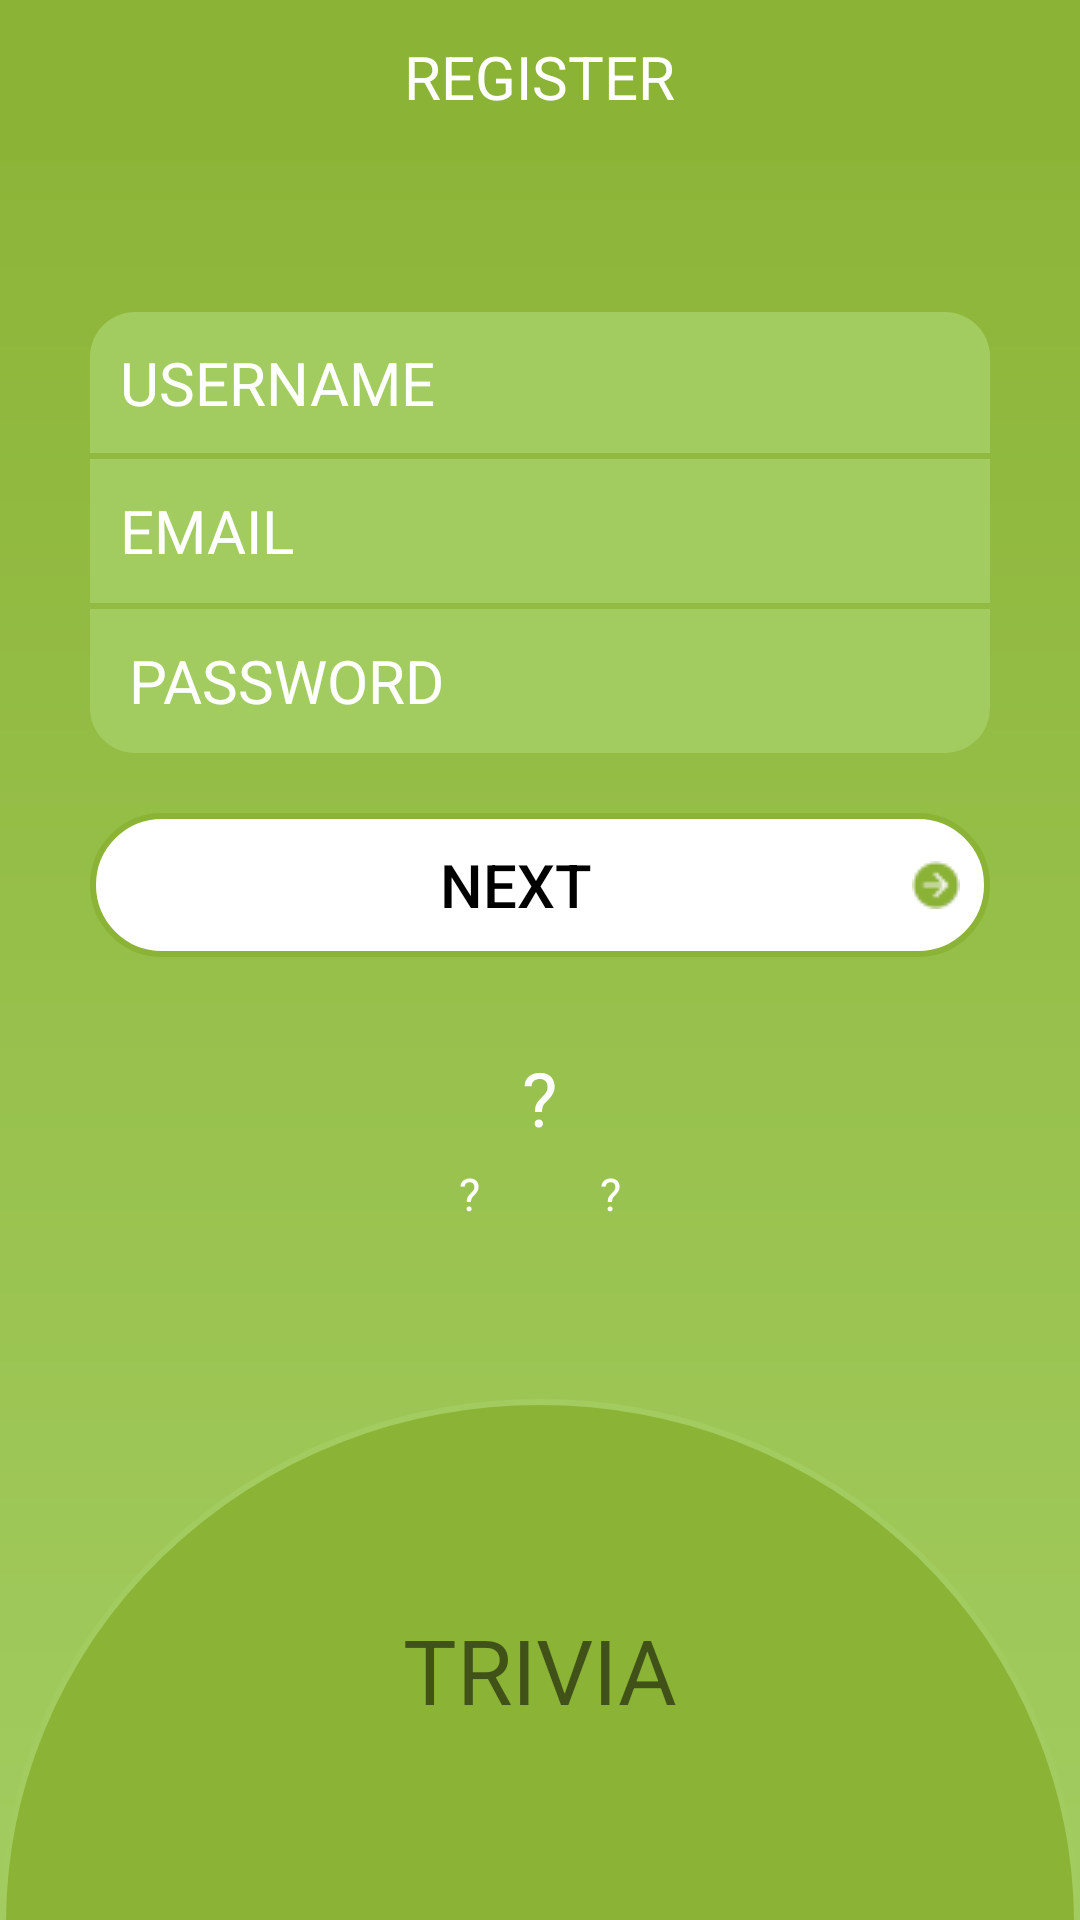

This screen was rendered from an Android layout file. Write that file and the resources it references.
<!-- AndroidManifest.xml: application theme Theme.AndroidHomeTask01 -->
<!-- res/layout/activity_main.xml -->
<?xml version="1.0" encoding="utf-8"?>
<androidx.constraintlayout.widget.ConstraintLayout xmlns:android="http://schemas.android.com/apk/res/android"
    xmlns:app="http://schemas.android.com/apk/res-auto"
    xmlns:tools="http://schemas.android.com/tools"
    android:layout_width="match_parent"
    android:layout_height="match_parent"
    android:background="@drawable/grad"
    tools:context=".MainActivity">

    <RelativeLayout
        android:id="@+id/liner1"
        app:layout_constraintTop_toTopOf="parent"
        android:background="@color/yellowgreen"
        android:layout_width="match_parent"
        android:layout_height="wrap_content">
        <ImageView
            android:id="@+id/imageView"
            android:layout_alignParentTop="true"
            android:layout_alignParentStart="true"
            android:src="@drawable/ic_back"
            android:layout_marginTop="12dp"
            android:paddingBottom="10sp"
            android:layout_marginStart="20dp"
            android:layout_width="34dp"
            android:clickable="true"
            android:layout_height="34dp"
            android:contentDescription="@string/todo"
            android:focusable="true" />

        <TextView
            android:id="@+id/textView"
            android:layout_alignParentTop="true"
            android:layout_centerInParent="true"
            android:layout_marginTop="12dp"
            android:textSize="20sp"
            android:textColor="@color/white"
            android:paddingBottom="15sp"
            android:layout_width="wrap_content"
            android:layout_height="wrap_content"
            android:text="@string/register" />

    </RelativeLayout>

    <LinearLayout
        android:id="@+id/liner2"
        android:orientation="horizontal"
        android:layout_width="match_parent"
        android:layout_height="wrap_content"
        android:layout_marginHorizontal="30dp"
        android:layout_marginTop="50dp"
        android:background="@drawable/edit_shape_top"
        app:layout_constraintTop_toBottomOf="@id/liner1">

        <EditText
            android:id="@+id/editText"
            android:layout_width="match_parent"
            android:layout_height="wrap_content"
            android:layout_weight="1"
            android:background="@null"
            android:textColor="@color/white"
            android:enabled="false"
            android:padding="10dp"
            android:text="@string/username"
            android:textSize="20sp"
            tools:ignore="TouchTargetSizeCheck"
            android:autofillHints=""
            android:inputType="text" />

        <EditText
            android:id="@+id/user_name"
            android:layout_width="match_parent"
            android:layout_height="match_parent"
            android:layout_weight="1"
            android:background="@null"
            android:ems="10"
            android:focusable="true"
            android:inputType="textPersonName"
            android:minHeight="48dp"
            android:padding="10dp"
            tools:ignore="TouchTargetSizeCheck,SpeakableTextPresentCheck"
            android:autofillHints="" />
    </LinearLayout>
    <LinearLayout
        android:id="@+id/liner3"
        android:layout_width="match_parent"
        android:layout_height="wrap_content"
        android:layout_marginHorizontal="30dp"
        android:layout_marginTop="2dp"
        android:background="@color/darkkhaki"
        app:layout_constraintTop_toBottomOf="@id/liner2"
        android:orientation="horizontal">

        <EditText
            android:id="@+id/editTextTextPersonName3"
            android:layout_width="match_parent"
            android:layout_height="wrap_content"
            android:layout_weight="1"
            android:background="@null"
            android:ems="10"
            android:enabled="false"
            android:textColor="@color/white"
            android:minHeight="48dp"
            android:padding="10dp"
            android:text="@string/email"
            android:textSize="20sp"
            android:importantForAutofill="no"
            android:inputType="text" />

        <EditText
            android:id="@+id/email"
            android:layout_width="match_parent"
            android:layout_height="match_parent"
            android:layout_weight="1"
            android:background="@null"
            android:ems="10"
            android:focusable="true"
            android:inputType="textEmailAddress"
            android:minHeight="48dp"
            android:padding="10dp"
            tools:ignore="SpeakableTextPresentCheck"
            android:autofillHints="" />
    </LinearLayout>
    <LinearLayout
        android:id="@+id/liner4"
        android:layout_width="match_parent"
        android:layout_height="wrap_content"
        android:orientation="horizontal"
        android:layout_marginHorizontal="30dp"
        android:layout_marginTop="2dp"
        android:background="@drawable/edit_shape_bottom"
        app:layout_constraintTop_toBottomOf="@id/liner3"
        >

        <EditText
            android:id="@+id/editTextTextPersonName4"
            android:layout_width="match_parent"
            android:layout_height="wrap_content"
            android:layout_weight="1"
            android:background="@null"
            android:ems="10"
            android:enabled="false"
            android:textColor="@color/white"
            android:minHeight="48dp"
            android:padding="10dp"
            android:text="@string/password"
            android:textSize="20sp"
            android:importantForAutofill="no"
            android:inputType="text" />

        <EditText
            android:id="@+id/password"
            android:layout_width="match_parent"
            android:layout_height="match_parent"
            android:layout_weight="1"
            android:background="@null"
            android:ems="10"
            android:focusable="true"
            android:inputType="textPassword"
            android:minHeight="48dp"
            android:padding="10dp"
            tools:ignore="SpeakableTextPresentCheck"
            android:autofillHints="" />
    </LinearLayout>
    <LinearLayout
        android:id="@+id/liner5"
        android:layout_width="match_parent"
        android:layout_height="wrap_content"
        android:orientation="horizontal"
        android:layout_marginHorizontal="30dp"
        android:layout_marginTop="20dp"
        android:background="@drawable/button_shape"
        app:layout_constraintTop_toBottomOf="@id/liner4">

        <Button
            android:id="@+id/button_next"
            android:layout_width="match_parent"
            android:layout_height="match_parent"
            android:textSize="20sp"
            android:paddingHorizontal="10dp"
            android:clickable="true"
            android:textColor="@color/black"
            android:backgroundTint="@color/white"
            android:background="@android:color/transparent"
            android:text="@string/next"
            android:drawableEnd="@drawable/ic_launcher34"
            android:focusable="true">

        </Button>

    </LinearLayout>

    <RelativeLayout
        android:id="@+id/liner6"
        android:layout_width="match_parent"
        android:layout_height="wrap_content"
        android:layout_marginTop="30dp"
        app:layout_constraintTop_toBottomOf="@id/liner5"
        android:background="@android:color/transparent">

        <TextView
            android:id="@+id/text001"
            android:layout_width="wrap_content"
            android:layout_height="wrap_content"
            android:layout_centerHorizontal="true"
            android:textColor="@color/white"
            android:textSize="25sp"
            android:text="@string/question_mark">
        </TextView>

        <TextView
            android:id="@+id/text0010"
            android:layout_width="wrap_content"
            android:layout_height="wrap_content"
            android:layout_centerHorizontal="true"
            android:layout_below="@id/text001"
            android:textColor="@color/white"
            android:textSize="25sp">
        </TextView>
        <TextView
            android:id="@+id/text002"
            android:layout_width="wrap_content"
            android:layout_height="wrap_content"
            android:layout_below="@id/text001"
            android:layout_toStartOf="@id/text0010"
            android:layout_marginTop="5sp"
            android:layout_marginEnd="20sp"
            android:textColor="@color/white"
            android:textSize="15sp"
            android:text="@string/question_mark">
        </TextView>
        <TextView
            android:id="@+id/text003"
            android:layout_width="wrap_content"
            android:layout_height="wrap_content"
            android:layout_marginTop="5sp"
            android:layout_marginStart="20sp"
            android:layout_below="@id/text001"
            android:layout_toEndOf="@id/text0010"
            android:textColor="@color/white"
            android:textSize="15sp"
            android:text="@string/question_mark">
        </TextView>
    </RelativeLayout>
    <RelativeLayout
        android:layout_width="match_parent"
        android:layout_height="wrap_content"
        android:layout_marginTop="50dp"
        app:layout_constraintTop_toBottomOf="@id/liner6"

        android:background="@drawable/oval">
        <ImageView
            android:id="@+id/image"
            android:layout_width="60dp"
            android:layout_height="60dp"
            android:src="@drawable/owl"
            android:layout_alignParentTop="true"
            android:layout_centerHorizontal="true"
            android:contentDescription="@string/todo">

        </ImageView>
        <TextView
            android:id="@+id/text0044"
            android:layout_width="wrap_content"
            android:layout_height="wrap_content"
            android:layout_centerHorizontal="true"
            android:layout_below="@id/image"
            android:paddingTop="10dp"
            android:paddingBottom="150dp"
            android:text="@string/trivia"
            android:textSize="30sp">

        </TextView>

    </RelativeLayout>


</androidx.constraintlayout.widget.ConstraintLayout>
<!-- resources referenced by this layout -->
<resources>
  <color name="black">#FF000000</color>
  <color name="darkkhaki">#a2cc60</color>
  <color name="white">#FFFFFFFF</color>
  <color name="yellowgreen">#8bb335</color>
  <!-- drawable button_shape (drawable) -->
  <?xml version="1.0" encoding="utf-8"?>
  <shape xmlns:android="http://schemas.android.com/apk/res/android"
      android:shape="rectangle"
      >
      <solid
          android:color="@color/white"/>
      <corners
          android:radius="25dp" />
      <padding
          android:bottom="0dp"
          android:left="0dp"
          android:right="0dp"
          android:top="0dp"/>
      <stroke android:color="@color/yellowgreen"
          android:width="2dp"/>
  </shape>
  <!-- drawable edit_shape_bottom (drawable) -->
  <?xml version="1.0" encoding="utf-8"?>
  <shape xmlns:android="http://schemas.android.com/apk/res/android">
      <solid
          android:color="@color/darkkhaki"/>
      <corners
          android:bottomLeftRadius="15dp"
          android:bottomRightRadius="15dp"/>
      <padding
          android:bottom="0dp"
          android:left="3dp"
          android:right="3dp"
          android:top="0dp"/>
  </shape>
  <!-- drawable edit_shape_top (drawable) -->
  <?xml version="1.0" encoding="utf-8"?>
  <shape xmlns:android="http://schemas.android.com/apk/res/android">
      <solid
          android:color="@color/darkkhaki"/>
      <corners
          android:topLeftRadius="15dp"
          android:topRightRadius="15dp"/>
      <padding
          android:bottom="0dp"
          android:left="0dp"
          android:right="0dp"
          android:top="0dp"/>
  
  </shape>
  <!-- drawable grad (drawable) -->
  <?xml version="1.0" encoding="utf-8"?>
  <shape xmlns:android="http://schemas.android.com/apk/res/android"
      android:shape="rectangle">
  
      <gradient android:startColor="@color/darkkhaki"
          android:angle="90"
          android:endColor="@color/yellowgreen"/>
  
  
  
  </shape>
  <!-- drawable ic_launcher34: png bitmap (drawable, 727 bytes) -->
  <!-- drawable oval (drawable) -->
  <?xml version="1.0" encoding="utf-8"?>
  <shape xmlns:android="http://schemas.android.com/apk/res/android"
      android:shape="oval">
      <size android:width="700dp"
          android:height="350dp"/>
      <corners android:topRightRadius="180dp"
          android:topLeftRadius="309dp"/>
      <solid android:color="@color/yellowgreen"/>
      <stroke android:color="@color/darkkhaki"
          android:width="2dp"/>
  
  
  </shape>
  <string name="email">EMAIL</string>
  <string name="next">NEXT</string>
  <string name="password">PASSWORD</string>
  <string name="question_mark">\?</string>
  <string name="register">REGISTER</string>
  <string name="todo">TODO</string>
  <string name="trivia">TRIVIA</string>
  <string name="username">USERNAME</string>
  <style name="Theme.AndroidHomeTask01" parent="Theme.MaterialComponents.DayNight.NoActionBar">
          
          <item name="colorPrimary">@color/purple_500</item>
          <item name="colorPrimaryVariant">@color/purple_700</item>
          <item name="colorOnPrimary">@color/white</item>
          
          <item name="colorSecondary">@color/teal_200</item>
          <item name="colorSecondaryVariant">@color/teal_700</item>
          <item name="colorOnSecondary">@color/black</item>
          
          <item name="android:statusBarColor" tools:targetApi="l">@color/yellowgreen</item>
          
      </style>
  <color name="purple_500">#FF6200EE</color>
  <color name="purple_700">#FF3700B3</color>
  <color name="teal_200">#FF03DAC5</color>
  <color name="teal_700">#FF018786</color>
</resources>
